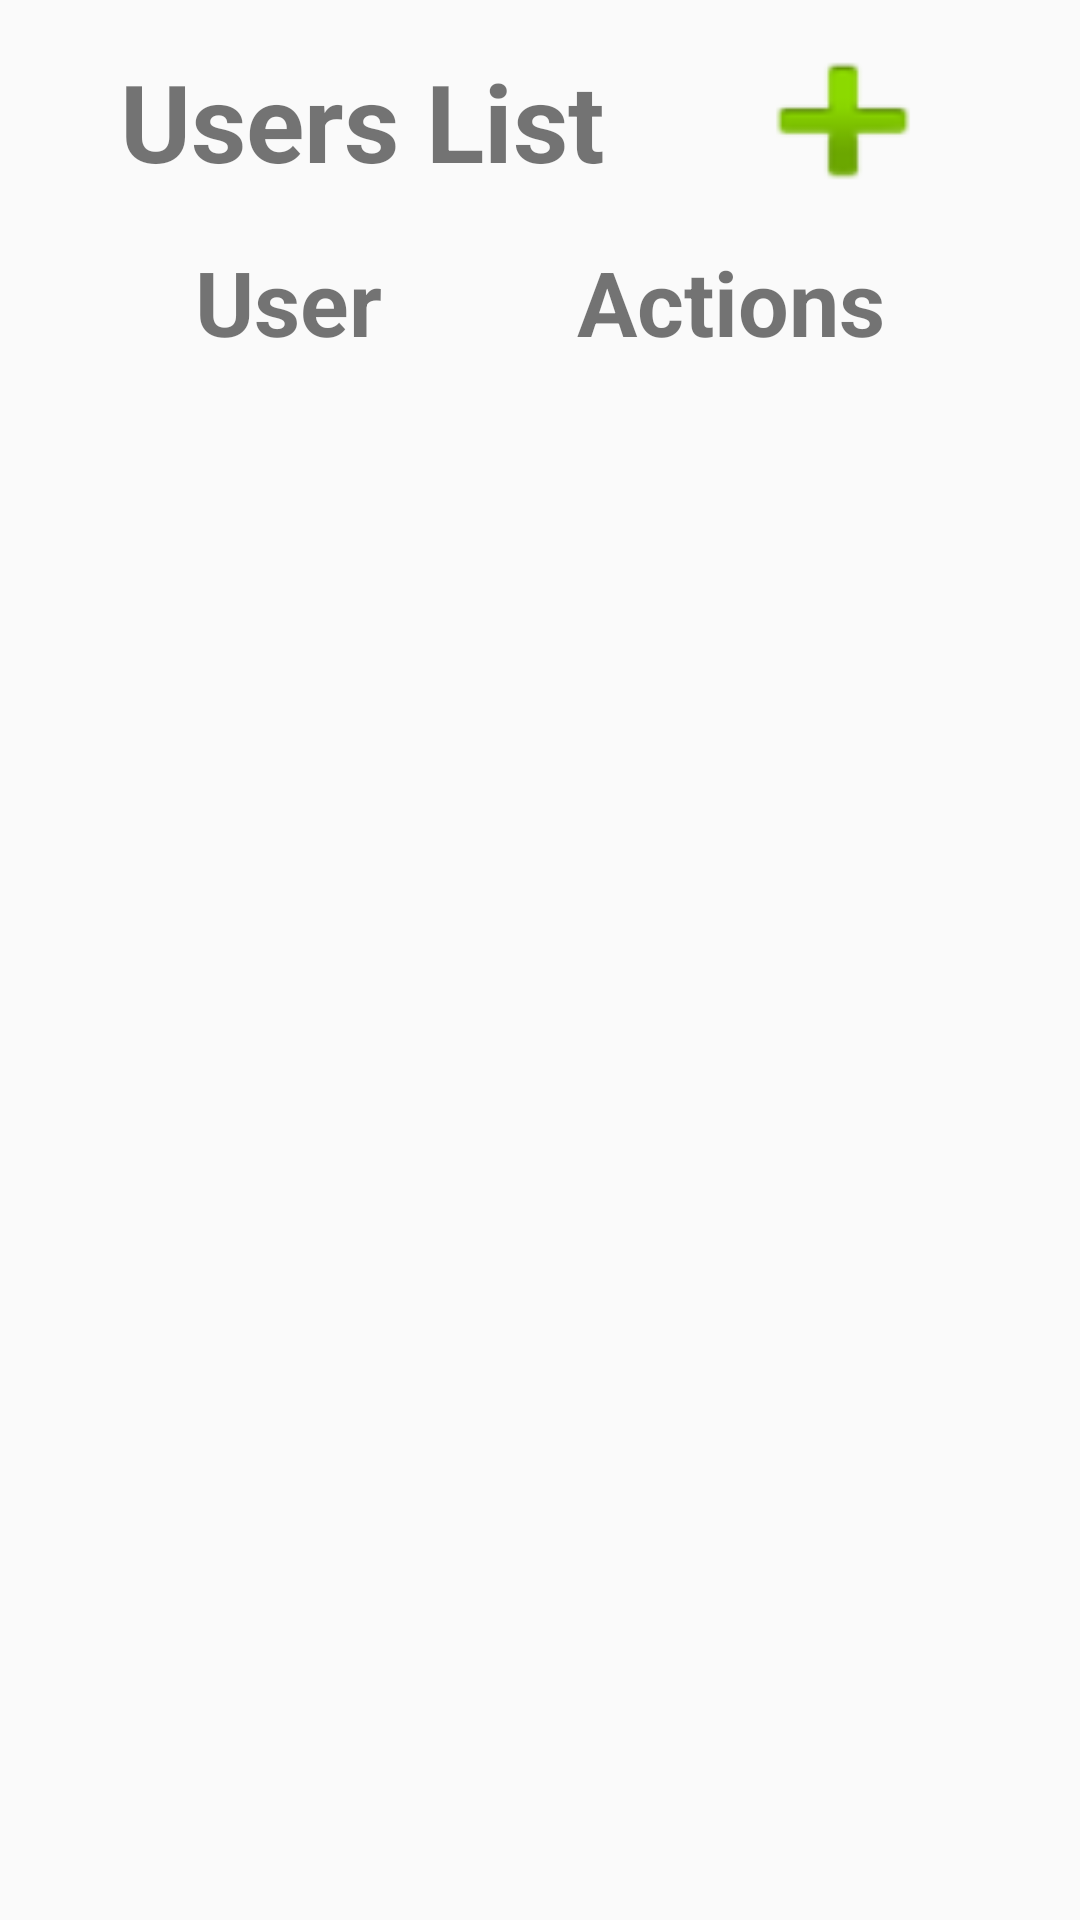

Layout XML and referenced resources for this Android screen:
<!-- AndroidManifest.xml: application theme AppTheme -->
<!-- res/layout/activity_users_list.xml -->
<?xml version="1.0" encoding="utf-8"?>
<android.support.constraint.ConstraintLayout xmlns:android="http://schemas.android.com/apk/res/android"
    xmlns:app="http://schemas.android.com/apk/res-auto"
    xmlns:tools="http://schemas.android.com/tools"
    android:layout_width="match_parent"
    android:layout_height="match_parent"
    tools:context="com.example.danielakua.dbapp.UsersList">

    <TextView
        android:id="@+id/titleUserslist"
        android:layout_width="wrap_content"
        android:layout_height="wrap_content"
        android:layout_marginBottom="16dp"
        android:layout_marginTop="16dp"
        android:text="@string/userlist_button"
        android:textAlignment="center"
        android:textSize="36sp"
        android:textStyle="bold"
        app:layout_constraintBottom_toTopOf="@+id/userUserslist"
        app:layout_constraintEnd_toStartOf="@+id/addUserUserslist"
        app:layout_constraintHorizontal_bias="0.5"
        app:layout_constraintStart_toStartOf="parent"
        app:layout_constraintTop_toTopOf="parent" />

    <Button
        android:id="@+id/addUserUserslist"
        android:layout_width="78dp"
        android:layout_height="68dp"
        android:background="@android:drawable/ic_input_add"
        android:onClick="addUserClick"
        app:layout_constraintBottom_toBottomOf="@+id/titleUserslist"
        app:layout_constraintEnd_toEndOf="parent"
        app:layout_constraintHorizontal_bias="0.5"
        app:layout_constraintStart_toEndOf="@+id/titleUserslist"
        app:layout_constraintTop_toTopOf="@+id/titleUserslist" />

    <TextView
        android:id="@+id/actionsUserslist"
        android:layout_width="wrap_content"
        android:layout_height="wrap_content"
        android:text="@string/actions"
        android:textAlignment="center"
        android:textSize="30sp"
        android:textStyle="bold"
        app:layout_constraintEnd_toEndOf="parent"
        app:layout_constraintHorizontal_bias="0.5"
        app:layout_constraintStart_toEndOf="@+id/userUserslist"
        app:layout_constraintTop_toTopOf="@+id/userUserslist" />

    <TextView
        android:id="@+id/userUserslist"
        android:layout_width="wrap_content"
        android:layout_height="wrap_content"
        android:layout_marginBottom="16dp"
        android:text="@string/user"
        android:textAlignment="center"
        android:textSize="30sp"
        android:textStyle="bold"
        app:layout_constraintBottom_toTopOf="@+id/errorUserslist"
        app:layout_constraintEnd_toStartOf="@+id/actionsUserslist"
        app:layout_constraintHorizontal_bias="0.5"
        app:layout_constraintStart_toStartOf="parent"
        app:layout_constraintTop_toBottomOf="@+id/titleUserslist" />

    <TextView
        android:id="@+id/errorUserslist"
        android:layout_width="0dp"
        android:layout_height="wrap_content"
        android:layout_marginEnd="16dp"
        android:layout_marginStart="16dp"
        android:textAlignment="center"
        android:textColor="@android:color/holo_red_dark"
        android:textSize="18sp"
        android:textStyle="italic"
        app:layout_constraintBottom_toTopOf="@+id/users"
        app:layout_constraintEnd_toEndOf="parent"
        app:layout_constraintStart_toStartOf="parent"
        app:layout_constraintTop_toBottomOf="@+id/userUserslist" />

    <ListView
        android:id="@+id/users"
        android:layout_width="0dp"
        android:layout_height="0dp"
        android:layout_marginBottom="24dp"
        app:layout_constraintBottom_toBottomOf="parent"
        app:layout_constraintHorizontal_bias="0.5"
        app:layout_constraintLeft_toLeftOf="parent"
        app:layout_constraintRight_toRightOf="parent"
        app:layout_constraintTop_toBottomOf="@+id/errorUserslist" />
</android.support.constraint.ConstraintLayout>
<!-- resources referenced by this layout -->
<resources>
  <string name="actions">Actions</string>
  <string name="user">User</string>
  <string name="userlist_button">Users List</string>
  <style name="AppTheme" parent="Theme.AppCompat.Light.DarkActionBar">
          
          <item name="colorPrimary">@color/colorPrimary</item>
          <item name="colorPrimaryDark">@color/colorPrimaryDark</item>
          <item name="colorAccent">@color/colorAccent</item>
      </style>
  <!-- not gathered from this repository: default colours our renderer supplied (Android Studio template values) -->
  <color name="colorPrimary">#FF6200EE</color>
  <color name="colorPrimaryDark">#FF3700B3</color>
  <color name="colorAccent">#FF03DAC5</color>
</resources>
